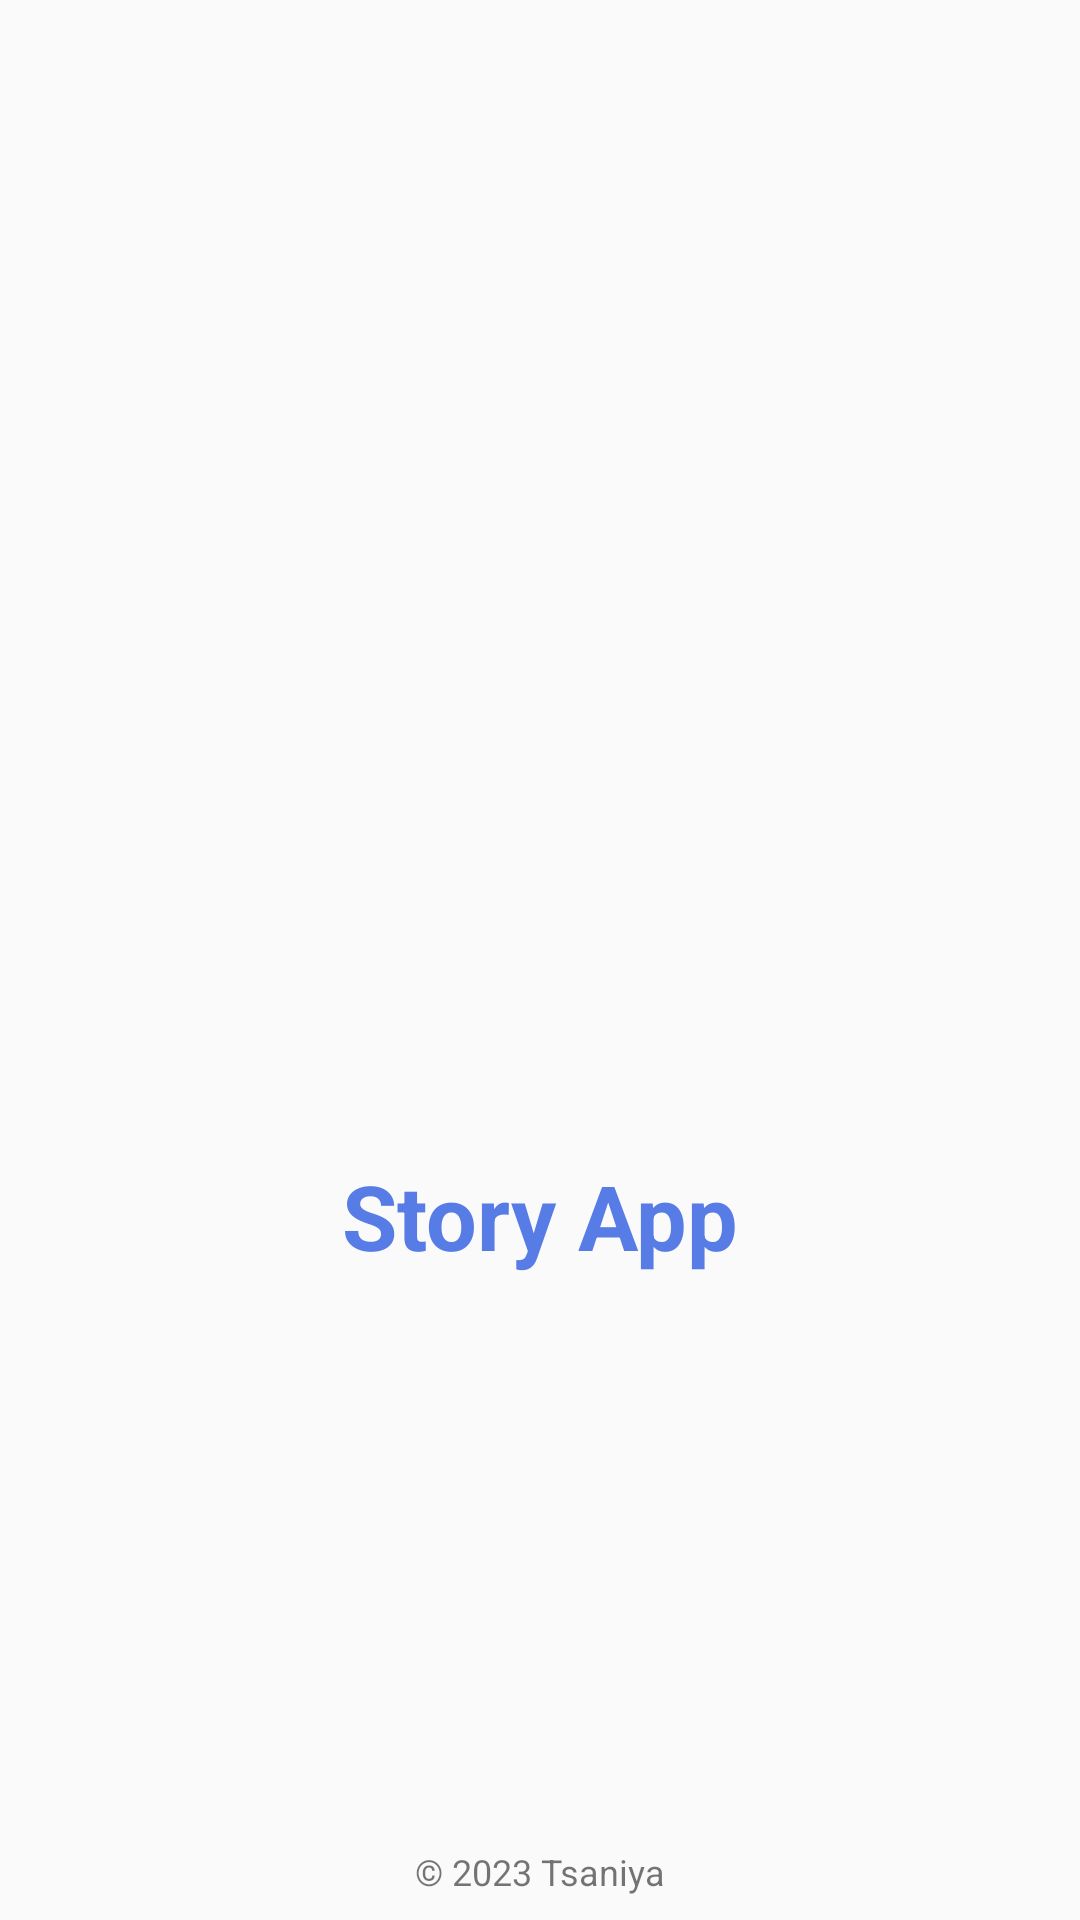

Write the Android layout XML for this screen, with the resource values it uses.
<!-- AndroidManifest.xml: application theme Theme.StoryApp -->
<!-- res/layout/activity_splash_screen.xml -->
<?xml version="1.0" encoding="utf-8"?>
<androidx.constraintlayout.widget.ConstraintLayout xmlns:android="http://schemas.android.com/apk/res/android"
    xmlns:app="http://schemas.android.com/apk/res-auto"
    xmlns:tools="http://schemas.android.com/tools"
    android:layout_width="match_parent"
    android:layout_height="match_parent"
    tools:context=".point.splashscreen.SplashScreenActivity">

    <ImageView
        android:id="@+id/imgGif"
        android:layout_width="250dp"
        android:layout_height="250dp"
        android:layout_marginTop="120dp"
        app:layout_constraintTop_toTopOf="parent"
        app:layout_constraintEnd_toEndOf="parent"
        app:layout_constraintStart_toStartOf="parent"/>

    <TextView
        android:id="@+id/nameSplash"
        android:layout_width="wrap_content"
        android:layout_height="wrap_content"
        android:src="@drawable/welcome_gif"
        android:scaleType="fitCenter"
        android:text="@string/app_name"
        android:textSize="30sp"
        android:textStyle="bold"
        android:textColor="@color/colorBlue"
        android:layout_marginTop="15dp"
        app:layout_constraintTop_toBottomOf="@+id/imgGif"
        app:layout_constraintStart_toStartOf="parent"
        app:layout_constraintEnd_toEndOf="parent"/>

    <TextView
        android:id="@+id/copyrightTextView"
        android:layout_width="wrap_content"
        android:layout_height="wrap_content"
        android:layout_marginStart="32dp"
        android:layout_marginEnd="32dp"
        android:layout_marginBottom="8dp"
        android:text="@string/copyright_app"
        android:textSize="12sp"
        app:layout_constraintBottom_toBottomOf="parent"
        app:layout_constraintEnd_toEndOf="parent"
        app:layout_constraintStart_toStartOf="parent"/>
</androidx.constraintlayout.widget.ConstraintLayout>
<!-- resources referenced by this layout -->
<resources>
  <color name="colorBlue">#577CE6</color>
  <string name="app_name">Story App</string>
  <string name="copyright_app">© 2023 Tsaniya</string>
  <style name="Theme.StoryApp" parent="Theme.AppCompat.DayNight.DarkActionBar">
          
          <item name="colorPrimary">@color/purple_500</item>
          <item name="colorPrimaryVariant">@color/purple_700</item>
          <item name="colorOnPrimary">@color/white</item>
          
          <item name="colorSecondary">@color/teal_200</item>
          <item name="colorSecondaryVariant">@color/teal_700</item>
          <item name="colorOnSecondary">@color/black</item>
          
          <item name="android:statusBarColor">?attr/colorPrimaryVariant</item>
          
      </style>
  <color name="purple_500">#FF6200EE</color>
  <color name="purple_700">#FF3700B3</color>
  <color name="white">#FFFFFFFF</color>
  <color name="teal_200">#FF03DAC5</color>
  <color name="teal_700">#FF018786</color>
  <color name="black">#FF000000</color>
</resources>
